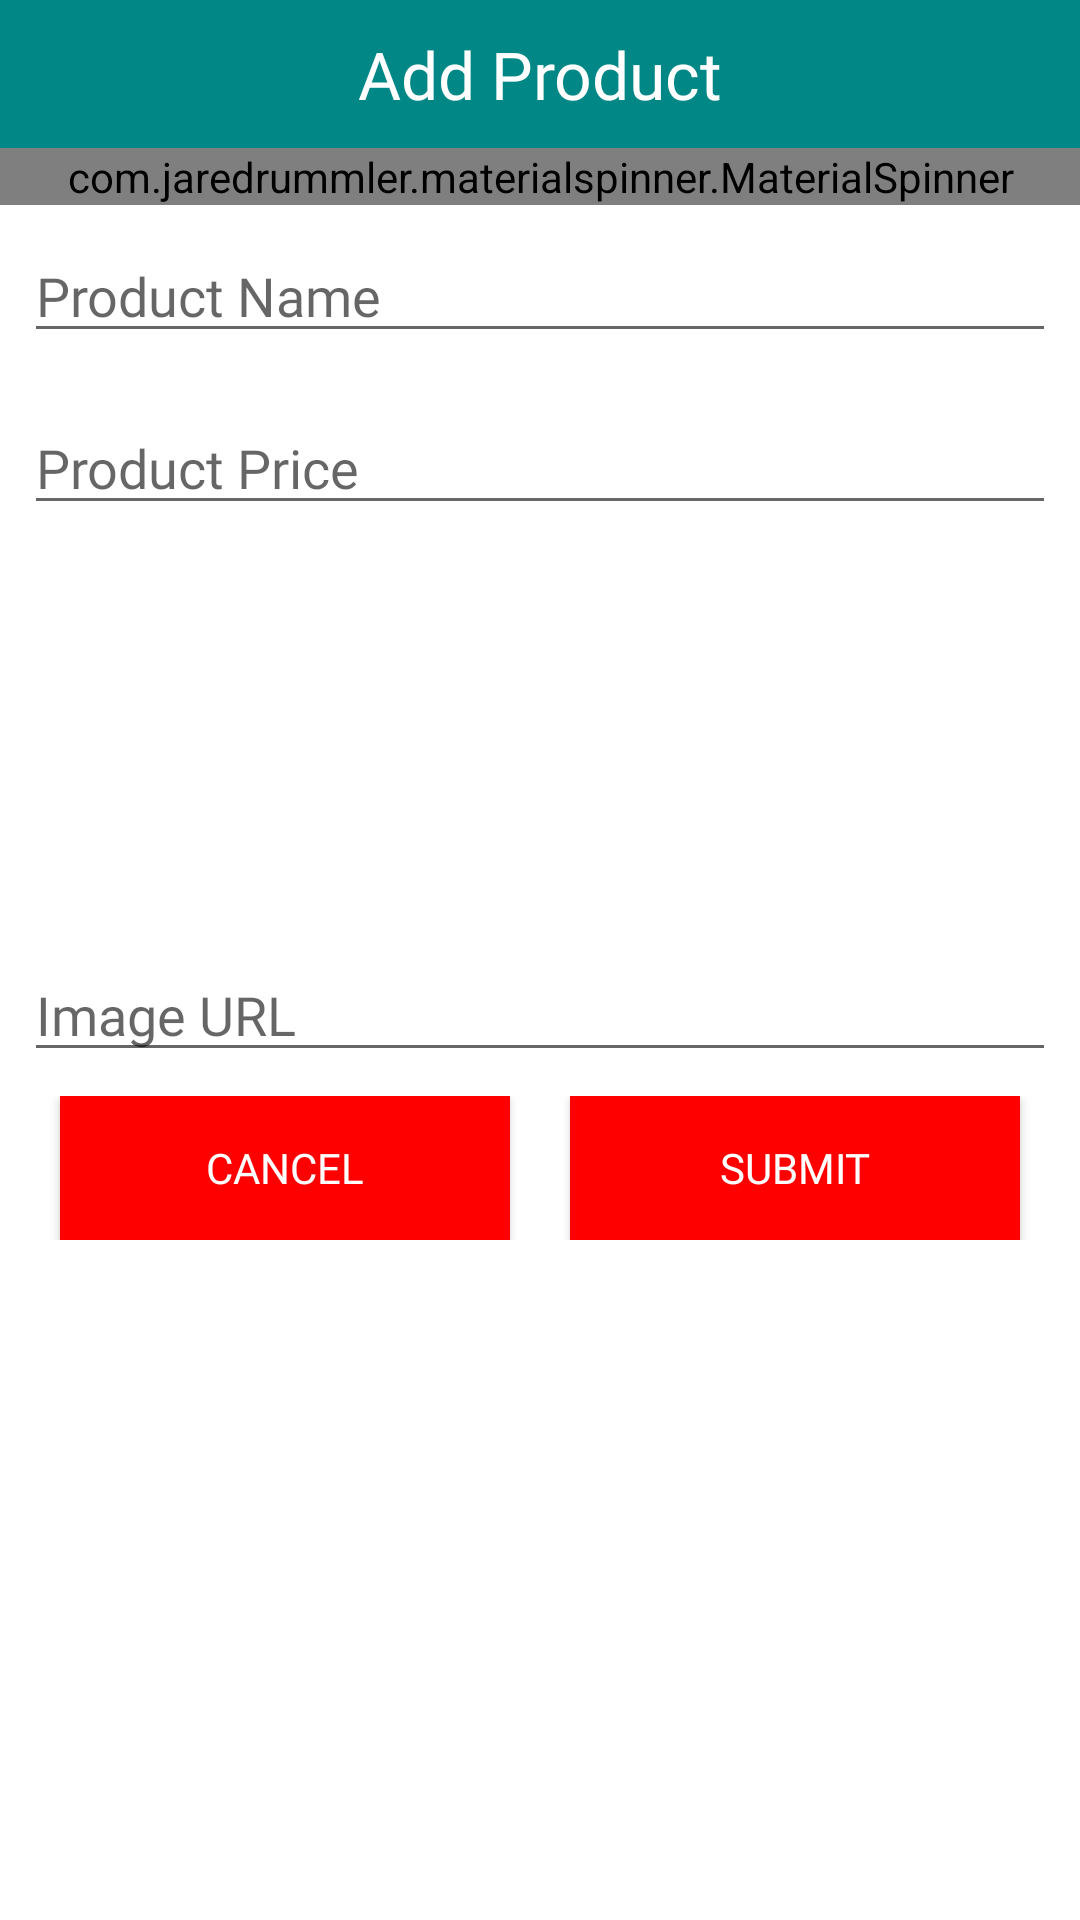

Produce the Android XML layout that renders to this screen, including the resource entries it uses.
<!-- AndroidManifest.xml: application theme Theme.BarberStaffApplication -->
<!-- res/layout/layout_add_product.xml -->
<?xml version="1.0" encoding="utf-8"?>
<LinearLayout xmlns:android="http://schemas.android.com/apk/res/android"
    android:layout_width="match_parent"
    android:layout_height="wrap_content"
    android:orientation="vertical">

    <LinearLayout
        android:layout_width="match_parent"
        android:layout_height="wrap_content"
        android:layout_gravity="center"
        android:gravity="center"
        android:orientation="vertical">


        <TextView
            android:id="@+id/txt_title"
            android:layout_width="match_parent"
            android:layout_height="wrap_content"
            android:layout_centerHorizontal="true"
            android:gravity="center"
            android:background="@color/teal_700"
            android:textColor="@color/white"
            android:padding="10dp"
            android:text="Add Product"
            android:fontFamily="@font/bellerose"
            android:textAppearance="@android:style/TextAppearance.Large"/>

        <com.jaredrummler.materialspinner.MaterialSpinner
            android:id="@+id/spinner"
            android:layout_width="match_parent"
            android:layout_height="wrap_content"
            android:fontFamily="@font/bellerose"
            android:textSize="16dp"/>

        <com.google.android.material.textfield.TextInputEditText
            android:id="@+id/product_name"
            android:layout_margin="8dp"
            android:hint="Product Name"
            android:fontFamily="@font/bellerose"
            android:layout_width="match_parent"
            android:layout_height="wrap_content"/>

        <com.google.android.material.textfield.TextInputEditText
            android:id="@+id/product_price"
            android:layout_margin="8dp"
            android:hint="Product Price"
            android:fontFamily="@font/bellerose"
            android:layout_width="match_parent"
            android:layout_height="wrap_content"/>


        <ImageView
            android:id="@+id/img"
            android:layout_width="100dp"
            android:layout_height="100dp"
            android:layout_marginBottom="5dp"
            android:layout_marginTop="20dp"
            android:layout_gravity="center_horizontal"
            android:src="@drawable/baseline_image_24" />

        <com.google.android.material.textfield.TextInputEditText
            android:id="@+id/product_image_link"
            android:layout_margin="8dp"
            android:hint="Image URL"
            android:fontFamily="@font/bellerose"
            android:layout_width="match_parent"
            android:layout_height="wrap_content"/>


    </LinearLayout>

    <LinearLayout
        android:layout_width="match_parent"
        android:layout_height="wrap_content"
        android:layout_marginBottom="10dp"
        android:gravity="center_horizontal"
        android:orientation="horizontal"
        android:weightSum="4">

        <androidx.appcompat.widget.AppCompatButton
            android:id="@+id/btn_cancel"
            android:layout_width="match_parent"
            android:layout_height="wrap_content"
            android:layout_centerHorizontal="true"
            android:layout_marginLeft="20dp"
            android:layout_marginRight="10dp"
            android:background="@color/colorPrimary"
            android:textColor="@color/white"
            android:text="CANCEL"
            android:layout_weight="2"
            android:fontFamily="@font/bellerose"
            android:paddingLeft="10dp"
            android:paddingRight="10dp"/>

        <androidx.appcompat.widget.AppCompatButton
            android:id="@+id/btn_submit"
            android:layout_width="match_parent"
            android:layout_height="wrap_content"
            android:layout_centerHorizontal="true"
            android:layout_marginLeft="10dp"
            android:layout_marginRight="20dp"
            android:background="@color/colorPrimary"
            android:textColor="@color/white"
            android:text="SUBMIT"
            android:layout_weight="2"
            android:fontFamily="@font/bellerose"
            android:paddingLeft="10dp"
            android:paddingRight="10dp"/>

    </LinearLayout>

</LinearLayout>
<!-- resources referenced by this layout -->
<resources>
  <color name="colorPrimary">#FF0000</color>
  <color name="teal_700">#FF018786</color>
  <color name="white">#FFFFFFFF</color>
  <style name="Theme.BarberStaffApplication" parent="Theme.MaterialComponents.Light.DarkActionBar">
          
          <item name="colorPrimary">@color/purple_500</item>
          <item name="colorPrimaryVariant">@color/purple_700</item>
          <item name="colorOnPrimary">@color/white</item>
          
          <item name="colorSecondary">@color/teal_200</item>
          <item name="colorSecondaryVariant">@color/teal_700</item>
          <item name="colorOnSecondary">@color/black</item>
          
          <item name="android:statusBarColor" tools:targetApi="l">?attr/colorPrimaryVariant</item>
          
      </style>
  <color name="purple_500">#FF6200EE</color>
  <color name="purple_700">#FF3700B3</color>
  <color name="teal_200">#FF03DAC5</color>
  <color name="black">#FF000000</color>
</resources>
